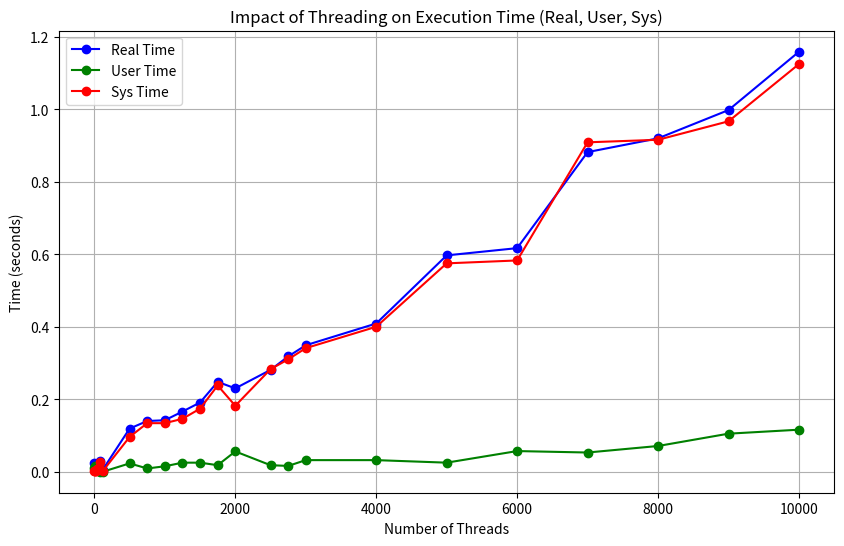

Generate this figure with matplotlib:
import matplotlib.pyplot as plt

threads = [1, 10, 15, 20, 40, 60, 79, 120, 500, 750, 1000, 1250, 1500, 1750, 2000, 2500, 2750, 3000, 4000, 5000, 6000, 7000, 8000, 9000, 10000]

real_times = [0.023, 0.011, 0.011, 0.012, 0.015, 0.018, 0.029, 0.006, 0.119, 0.140, 0.142, 0.166, 0.191, 0.248, 0.230, 0.281, 0.318, 0.349, 0.409, 0.597, 0.617, 0.882, 0.920, 0.998, 1.159]
user_times = [0.011, 0.015, 0.008, 0.008, 0.016, 0.010, 0.000, 0.000, 0.023, 0.009, 0.015, 0.025, 0.025, 0.018, 0.056, 0.018, 0.016, 0.032, 0.032, 0.025, 0.057, 0.053, 0.071, 0.105, 0.116]
sys_times = [0.001, 0.001, 0.001, 0.002, 0.008, 0.010, 0.027, 0.002, 0.096, 0.134, 0.134, 0.146, 0.174, 0.238, 0.182, 0.283, 0.310, 0.341, 0.400, 0.575, 0.583, 0.909, 0.916, 0.967, 1.125]

plt.figure(figsize=(10, 6))

plt.plot(threads, real_times, marker='o', linestyle='-', color='b', label="Real Time")
plt.plot(threads, user_times, marker='o', linestyle='-', color='g', label="User Time")
plt.plot(threads, sys_times, marker='o', linestyle='-', color='r', label="Sys Time")

plt.xlabel('Number of Threads')
plt.ylabel('Time (seconds)')
plt.title('Impact of Threading on Execution Time (Real, User, Sys)')
plt.grid(True)

plt.legend()

plt.show()
